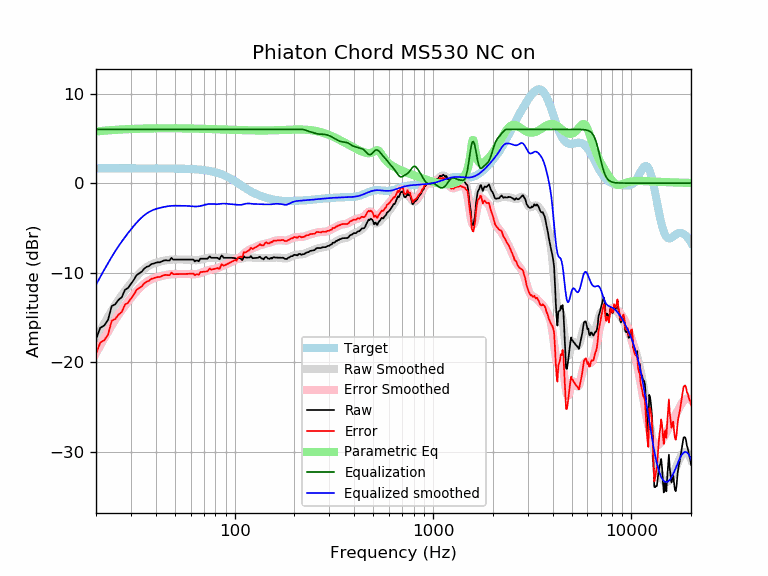

The table this chart was drawn from, first rows:
frequency, raw, error, smoothed, error_smoothed, equalization, parametric_eq, equalized_raw, equalized_smoothed, target
20, -17.45, -19.10, -17.34, -18.99, 6.00, 5.77, -11.45, -11.34, 1.65
21, -16.16, -17.81, -16.48, -18.13, 6.00, 5.81, -10.16, -10.48, 1.65
22, -15.90, -17.55, -15.68, -17.33, 6.00, 5.85, -9.90, -9.68, 1.65
23, -15.27, -16.91, -14.93, -16.58, 6.00, 5.89, -9.27, -8.93, 1.65
24, -13.73, -15.38, -14.24, -15.89, 6.00, 5.92, -7.73, -8.24, 1.65
25, -13.53, -15.18, -13.61, -15.26, 6.00, 5.95, -7.53, -7.61, 1.65
26, -13.02, -14.67, -13.03, -14.68, 6.00, 5.97, -7.02, -7.03, 1.65
27, -12.73, -14.38, -12.51, -14.16, 6.00, 5.99, -6.73, -6.51, 1.65
28, -11.91, -13.56, -12.03, -13.67, 6.00, 6.01, -5.91, -6.03, 1.65
29, -11.71, -13.36, -11.58, -13.23, 6.00, 6.02, -5.71, -5.58, 1.65
30, -11.26, -12.91, -11.17, -12.81, 6.00, 6.04, -5.26, -5.17, 1.65
31, -10.81, -12.46, -10.78, -12.43, 6.00, 6.05, -4.81, -4.78, 1.65
32, -10.29, -11.93, -10.43, -12.08, 6.00, 6.06, -4.29, -4.43, 1.65
33, -10.08, -11.73, -10.12, -11.76, 6.00, 6.07, -4.08, -4.12, 1.65
34, -9.89, -11.54, -9.83, -11.48, 6.00, 6.08, -3.89, -3.83, 1.65
35, -9.55, -11.19, -9.59, -11.24, 6.00, 6.09, -3.55, -3.59, 1.65
36, -9.35, -10.99, -9.39, -11.04, 6.00, 6.09, -3.35, -3.39, 1.65
37, -9.27, -10.91, -9.22, -10.87, 6.00, 6.10, -3.27, -3.22, 1.64
38, -9.04, -10.69, -9.09, -10.73, 6.00, 6.11, -3.04, -3.09, 1.64
39, -8.98, -10.63, -8.98, -10.63, 6.00, 6.11, -2.98, -2.98, 1.64
40, -8.89, -10.54, -8.90, -10.54, 6.00, 6.11, -2.89, -2.90, 1.64
41, -8.84, -10.49, -8.83, -10.47, 6.00, 6.12, -2.84, -2.83, 1.64
42, -8.84, -10.49, -8.77, -10.41, 6.00, 6.12, -2.84, -2.77, 1.64
43, -8.73, -10.37, -8.71, -10.35, 6.00, 6.12, -2.73, -2.71, 1.64
44, -8.64, -10.28, -8.67, -10.31, 6.00, 6.12, -2.64, -2.67, 1.64
45, -8.61, -10.24, -8.63, -10.26, 6.00, 6.12, -2.61, -2.63, 1.64
46, -8.64, -10.28, -8.59, -10.23, 6.00, 6.12, -2.64, -2.59, 1.64
47, -8.64, -10.28, -8.56, -10.19, 6.00, 6.12, -2.64, -2.56, 1.63
48, -8.34, -9.97, -8.54, -10.17, 6.00, 6.12, -2.34, -2.54, 1.63
49, -8.54, -10.17, -8.53, -10.16, 6.00, 6.12, -2.54, -2.53, 1.63
50, -8.54, -10.17, -8.52, -10.15, 6.00, 6.12, -2.54, -2.52, 1.63
51, -8.54, -10.17, -8.52, -10.15, 6.00, 6.12, -2.54, -2.52, 1.62
52, -8.54, -10.16, -8.53, -10.15, 6.00, 6.12, -2.54, -2.53, 1.62
53, -8.54, -10.16, -8.53, -10.15, 6.00, 6.11, -2.54, -2.53, 1.62
54, -8.54, -10.15, -8.53, -10.14, 6.00, 6.11, -2.54, -2.53, 1.61
55, -8.54, -10.15, -8.54, -10.14, 6.00, 6.11, -2.54, -2.54, 1.61
56, -8.54, -10.15, -8.54, -10.14, 6.00, 6.11, -2.54, -2.54, 1.60
57, -8.54, -10.14, -8.54, -10.14, 6.00, 6.10, -2.54, -2.54, 1.60
58, -8.54, -10.13, -8.55, -10.14, 6.00, 6.10, -2.54, -2.55, 1.59
59, -8.54, -10.13, -8.56, -10.15, 6.00, 6.10, -2.54, -2.56, 1.58
60, -8.54, -10.12, -8.58, -10.15, 6.00, 6.09, -2.54, -2.58, 1.58
61, -8.54, -10.11, -8.59, -10.16, 6.00, 6.09, -2.54, -2.59, 1.57
62, -8.54, -10.10, -8.61, -10.17, 6.00, 6.09, -2.54, -2.61, 1.56
63, -8.74, -10.29, -8.62, -10.17, 6.00, 6.08, -2.74, -2.62, 1.55
64, -8.63, -10.17, -8.62, -10.16, 6.00, 6.08, -2.63, -2.62, 1.54
65, -8.66, -10.19, -8.61, -10.13, 6.00, 6.08, -2.66, -2.61, 1.53
66, -8.73, -10.25, -8.59, -10.10, 6.00, 6.07, -2.73, -2.59, 1.51
67, -8.44, -9.94, -8.56, -10.06, 6.00, 6.07, -2.44, -2.56, 1.50
68, -8.44, -9.93, -8.52, -10.01, 6.00, 6.07, -2.44, -2.52, 1.49
69, -8.44, -9.91, -8.49, -9.96, 6.00, 6.06, -2.44, -2.49, 1.47
70, -8.44, -9.90, -8.45, -9.90, 6.00, 6.06, -2.44, -2.45, 1.45
71, -8.44, -9.88, -8.41, -9.85, 6.00, 6.05, -2.44, -2.41, 1.44
72, -8.44, -9.86, -8.38, -9.80, 6.00, 6.05, -2.44, -2.38, 1.42
73, -8.44, -9.84, -8.36, -9.75, 6.00, 6.05, -2.44, -2.36, 1.40
74, -8.28, -9.66, -8.34, -9.71, 6.00, 6.04, -2.28, -2.34, 1.37
75, -8.19, -9.54, -8.33, -9.68, 6.00, 6.04, -2.19, -2.33, 1.35
76, -8.34, -9.67, -8.32, -9.65, 6.00, 6.03, -2.34, -2.32, 1.32
77, -8.34, -9.64, -8.33, -9.62, 6.00, 6.03, -2.34, -2.33, 1.30
78, -8.34, -9.61, -8.33, -9.60, 6.00, 6.02, -2.34, -2.33, 1.27
79, -8.34, -9.58, -8.34, -9.58, 6.00, 6.02, -2.34, -2.34, 1.24
... 553 more rows
